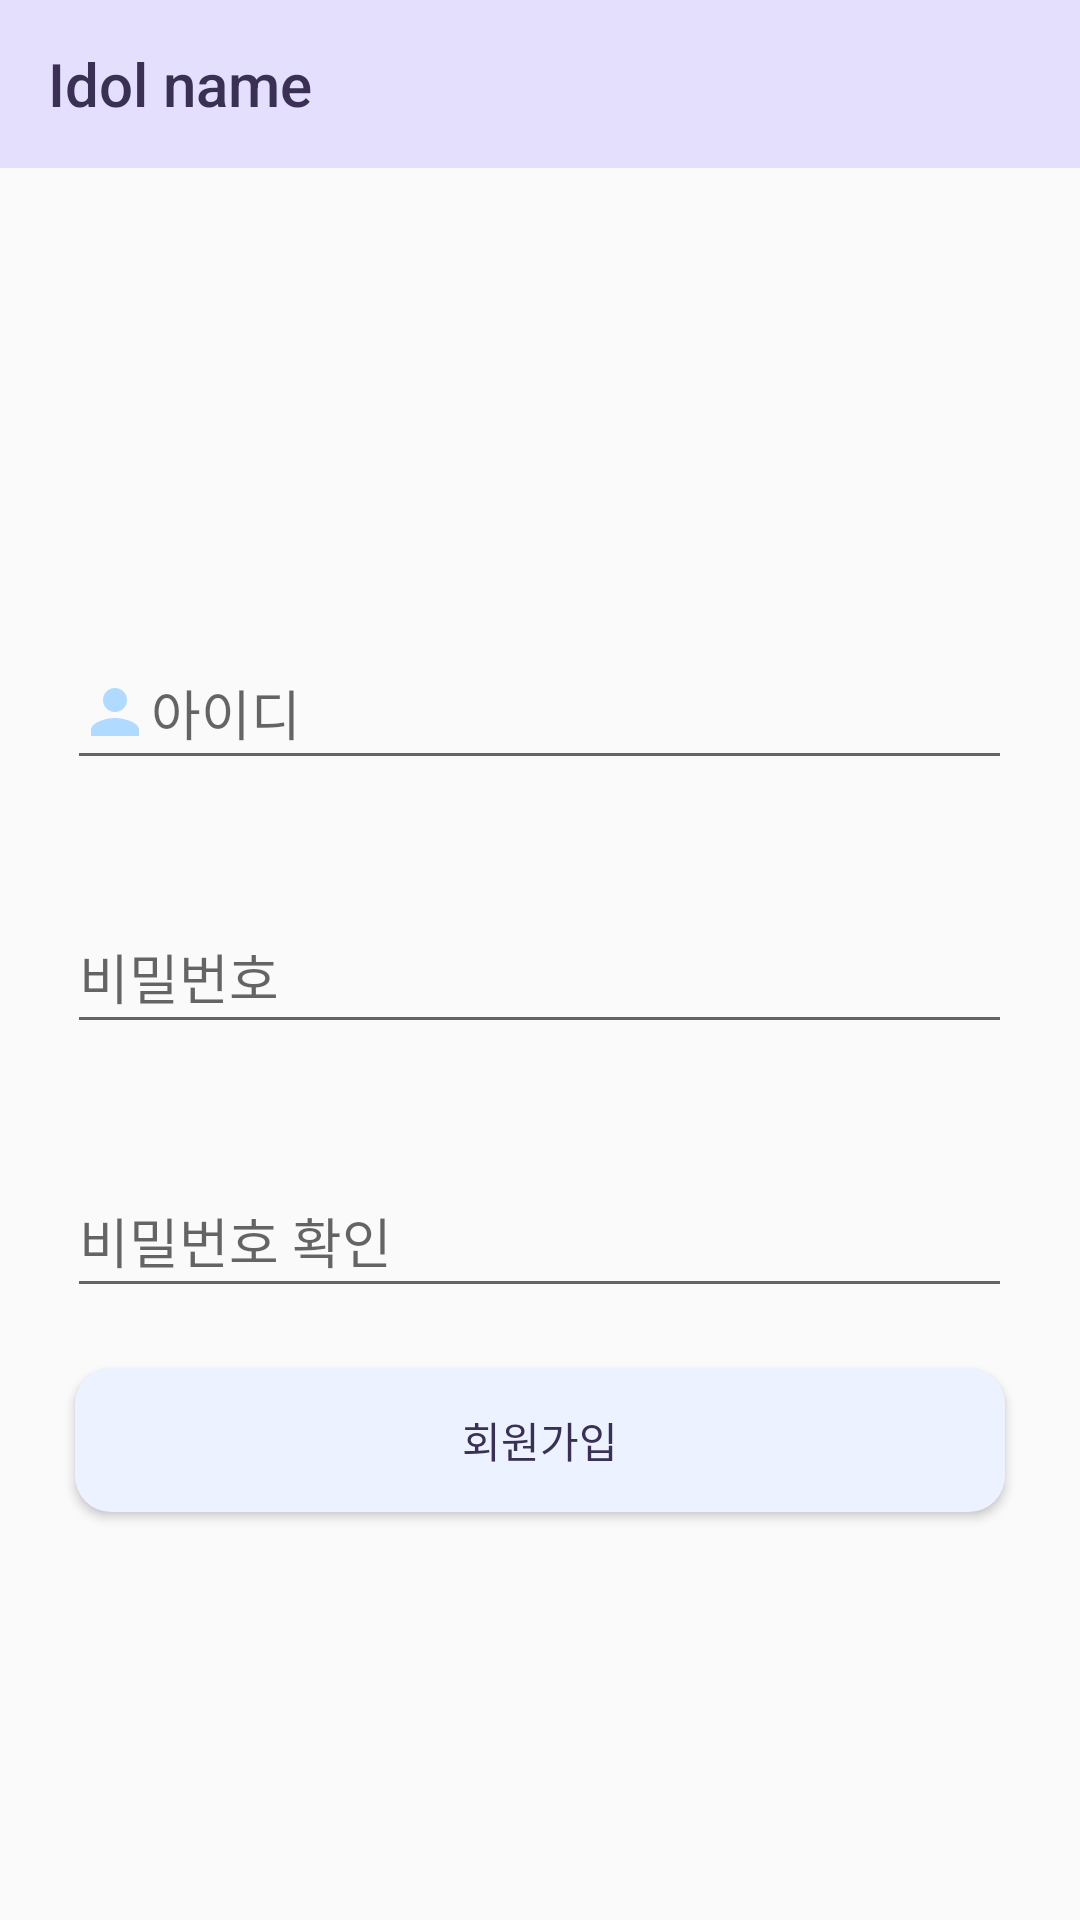

Android layout source for this screen:
<!-- AndroidManifest.xml: application theme Theme.IdolInMyHand -->
<!-- res/layout/activity_signup.xml -->
<?xml version="1.0" encoding="utf-8"?>
<androidx.coordinatorlayout.widget.CoordinatorLayout xmlns:android="http://schemas.android.com/apk/res/android"
    xmlns:app="http://schemas.android.com/apk/res-auto"
    xmlns:tools="http://schemas.android.com/tools"


    android:layout_width="match_parent"
    android:layout_height="match_parent">

    <androidx.constraintlayout.widget.ConstraintLayout
        android:layout_width="match_parent"
        android:layout_height="match_parent">

        <com.google.android.material.appbar.AppBarLayout
            android:id="@+id/appbar"
            android:layout_width="match_parent"
            android:layout_height="wrap_content"
            app:layout_constraintEnd_toEndOf="parent"
            app:layout_constraintStart_toStartOf="parent"
            app:layout_constraintTop_toTopOf="parent">

            <androidx.appcompat.widget.Toolbar
                android:id="@+id/Title"
                android:layout_width="match_parent"
                android:layout_height="wrap_content"
                android:background="@color/main"
                android:minHeight="?attr/actionBarSize"
                android:theme="?attr/actionBarTheme"
                app:title="Idol name"
                app:titleTextColor="@color/dark_purple" />

        </com.google.android.material.appbar.AppBarLayout>

        <LinearLayout
            android:layout_width="match_parent"
            android:layout_height="0dp"
            android:gravity="center"
            android:orientation="vertical"
            app:layout_constraintBottom_toBottomOf="parent"
            app:layout_constraintEnd_toEndOf="parent"
            app:layout_constraintHorizontal_bias="0.0"
            app:layout_constraintStart_toStartOf="parent"
            app:layout_constraintTop_toBottomOf="@+id/appbar"
            app:layout_constraintVertical_bias="0.0">

            <EditText
                android:id="@+id/email"
                android:layout_width="wrap_content"
                android:layout_height="48dp"
                android:layout_margin="20dp"
                android:autofillHints="email"
                android:ems="15"
                android:hint="아이디"
                android:drawableLeft="@drawable/baseline_person_24"
                android:inputType="textEmailAddress" />

            <EditText
                android:id="@+id/password"
                android:layout_width="wrap_content"
                android:layout_height="48dp"
                android:layout_margin="20dp"
                android:autofillHints="password"
                android:drawableLeft="@drawable/baseline_lock_24"
                android:ems="15"
                android:hint="비밀번호"
                android:inputType="textPassword" />

            <EditText
                android:id="@+id/passwordCheck"
                android:layout_width="wrap_content"
                android:layout_height="48dp"
                android:layout_margin="20dp"
                android:autofillHints="password"
                android:drawableLeft="@drawable/baseline_lock_24"
                android:ems="15"
                android:hint="비밀번호 확인"
                android:inputType="textPassword" />

            <Button
                android:id="@+id/signUp"
                android:layout_width="310dp"
                android:layout_height="wrap_content"
                android:background="@drawable/round_btn"
                android:text="회원가입"
                android:textColor="@color/dark_purple" />

        </LinearLayout>

    </androidx.constraintlayout.widget.ConstraintLayout>


</androidx.coordinatorlayout.widget.CoordinatorLayout>
<!-- resources referenced by this layout -->
<resources>
  <color name="dark_purple">#393053</color>
  <color name="main">#E3DFFD</color>
  <!-- drawable baseline_person_24 (drawable) -->
  <vector android:height="24dp" android:tint="@color/sky_blue"
      android:viewportHeight="24" android:viewportWidth="24"
      android:width="24dp" xmlns:android="http://schemas.android.com/apk/res/android">
      <path android:fillColor="@android:color/white" android:pathData="M12,12c2.21,0 4,-1.79 4,-4s-1.79,-4 -4,-4 -4,1.79 -4,4 1.79,4 4,4zM12,14c-2.67,0 -8,1.34 -8,4v2h16v-2c0,-2.66 -5.33,-4 -8,-4z"/>
  </vector>
  <!-- drawable round_btn (drawable) -->
  <?xml version="1.0" encoding="utf-8"?>
  <shape xmlns:android="http://schemas.android.com/apk/res/android"
      android:shape="rectangle" >
      <solid android:color="@color/pastel_blue" />
      <corners
          android:bottomLeftRadius="12dp"
          android:bottomRightRadius="12dp"
          android:topLeftRadius="12dp"
          android:topRightRadius="12dp" />
  </shape>
  <style name="Theme.IdolInMyHand" parent="Theme.AppCompat.DayNight.NoActionBar">
          
          <item name="colorPrimary">@color/purple_500</item>
          <item name="colorPrimaryVariant">@color/purple_700</item>
          <item name="colorOnPrimary">@color/white</item>
          
          <item name="colorSecondary">@color/teal_200</item>
          <item name="colorSecondaryVariant">@color/teal_700</item>
          <item name="colorOnSecondary">@color/black</item>
          
          <item name="android:statusBarColor">?attr/colorPrimaryVariant</item>
          
          <item name="android:windowContentOverlay">@null</item>
          <item name="android:windowIsTranslucent">true</item>
      </style>
  <color name="sky_blue">#B0DAFF</color>
  <color name="pastel_blue">#ECF2FF</color>
  <color name="purple_500">#FF6200EE</color>
  <color name="purple_700">#FF3700B3</color>
  <color name="white">#FFFFFFFF</color>
  <color name="teal_200">#FF03DAC5</color>
  <color name="teal_700">#FF018786</color>
  <color name="black">#FF000000</color>
</resources>
